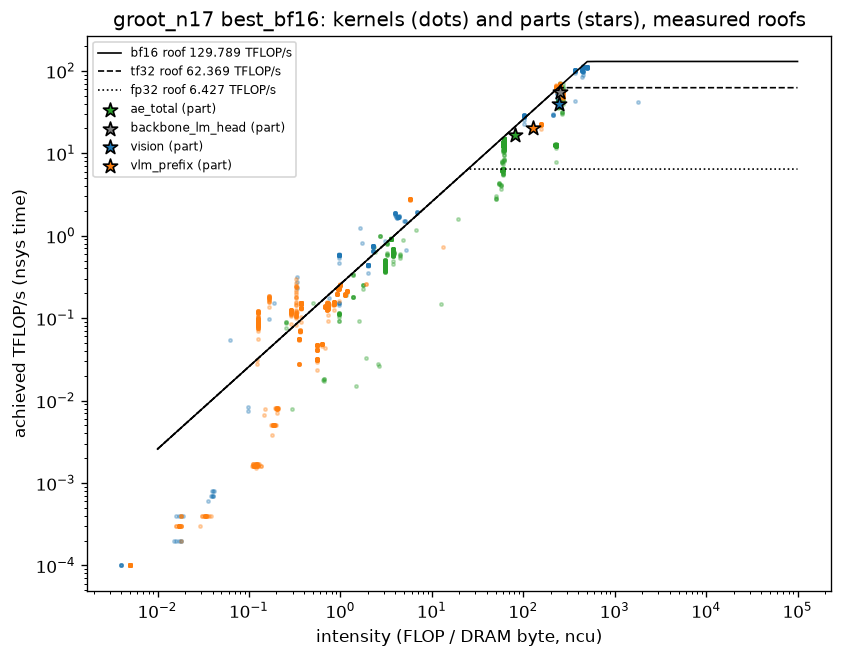

Values plotted in this chart, from the file beside it:
model, mode, part, source, flops, dram_bytes, intensity, time_ms, achieved_TFLOPps, achieved_GBps, dominant_dtype, ceiling_TFLOPps, ceiling_GBps, pct_peak_compute, pct_peak_bw, ridge, bound, coverage_pct
groot_n17, best_bf16, ae_total, ncu, time = nsys kernel sum, 847321681759, 10395018912, 81.51, 51.29, 16.52, 202.7, bf16, 129.8, 258.2, 12.73, 78.49, 502.6, memory, 100.0
groot_n17, best_bf16, ae_total, ncu, time = CUDA-event region, 847321681759, 10395018912, 81.51, 50.73, 16.7, 204.9, bf16, 129.8, 258.2, 12.87, 79.35, 502.6, memory, 100.0
groot_n17, best_bf16, backbone_lm_head, ncu, time = nsys kernel sum, 179469582336, 706660480, 254, 3.247, 55.28, 217.6, bf16, 129.8, 258.2, 42.59, 84.28, 502.6, memory, 100.0
groot_n17, best_bf16, backbone_lm_head, ncu, time = CUDA-event region, 179469582336, 706660480, 254, 3.261, 55.03, 216.7, bf16, 129.8, 258.2, 42.4, 83.91, 502.6, memory, 100.0
groot_n17, best_bf16, vision, ncu, time = nsys kernel sum, 758865093300, 3079238016, 246.4, 12.73, 59.59, 241.8, bf16, 129.8, 258.2, 45.91, 93.64, 502.6, memory, 100.0
groot_n17, best_bf16, vision, ncu, time = CUDA-event region, 758865093300, 3079238016, 246.4, 19.22, 39.48, 160.2, bf16, 129.8, 258.2, 30.42, 62.04, 502.6, memory, 100.0
groot_n17, best_bf16, vlm_prefix, ncu, time = nsys kernel sum, 503030461143, 3970679136, 126.7, 16.16, 31.12, 245.7, bf16, 129.8, 258.2, 23.98, 95.14, 502.6, memory, 100.0
groot_n17, best_bf16, vlm_prefix, ncu, time = CUDA-event region, 503030461143, 3970679136, 126.7, 25.07, 20.07, 158.4, bf16, 129.8, 258.2, 15.46, 61.34, 502.6, memory, 100.0
groot_n17, best_bf16, ae_total, analytic (parameters touched per step + …, 614177382400, 9213167648, 66.66, 50.73, 12.11, 181.6, bf16, 129.8, 258.2, 9.33, 70.33, 502.6, memory, 
groot_n17, best_bf16, backbone_lm_head, analytic (parameters touched per step + …, 169896050688, 0, , 3.261, 52.09, 0.0, bf16, 129.8, 258.2, 40.14, 0.0, 502.6, compute, 
groot_n17, best_bf16, vision, analytic (parameters touched per step + …, 699005927424, 817584128, 855, 19.22, 36.37, 42.54, bf16, 129.8, 258.2, 28.02, 16.47, 502.6, compute, 
groot_n17, best_bf16, vlm_prefix, analytic (parameters touched per step + …, 444599605632, 1610756096, 276, 25.07, 17.74, 64.26, bf16, 129.8, 258.2, 13.67, 24.89, 502.6, memory, 
